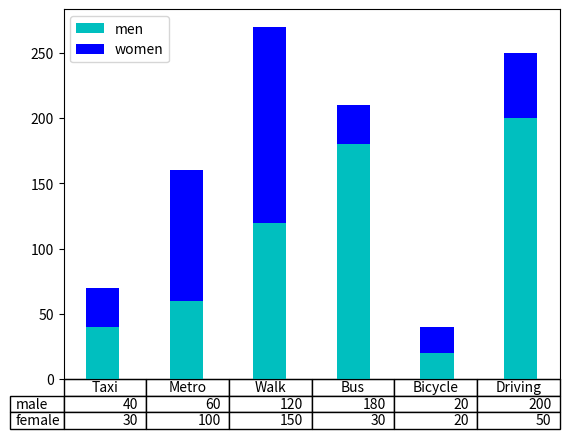

Reproduce this figure in Python.
import matplotlib.pyplot as plt
import numpy as np

fig,axe=plt.subplots()
data_m=(40, 60, 120, 180, 20, 200)
data_f=(30, 100, 150, 30, 20, 50)
index = np.arange(6)
width=0.4
#bar charts
axe.bar(index, data_m, width, color='c', label='men')
axe.bar(index, data_f, width, color='b', bottom=data_m, label='women')
axe.set_xticks([])
axe.legend()
#table
data=(data_m,data_f)
rows=('male','female')
columns=('Taxi','Metro','Walk','Bus','Bicycle','Driving')
axe.table(cellText=data, rowLabels=rows, colLabels=columns)
plt.show()